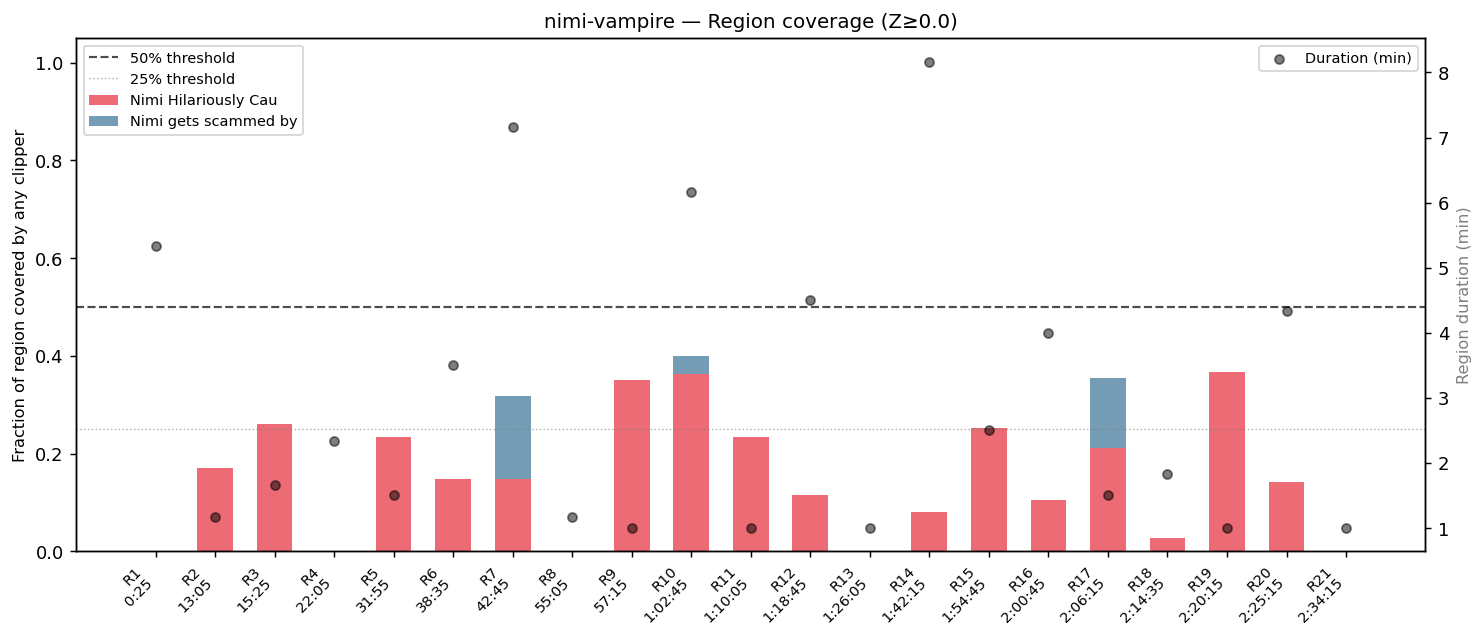

Data behind this chart, as committed beside it:
region_index, start_seconds, end_seconds, start_hms, end_hms, duration_s, mean_engagement, max_engagement, covered_seconds_any, coverage_frac_any, coverage_frac_Nimi Hilariously Cau, coverage_frac_Nimi gets scammed by, covered_at_0pct, covered_at_25pct, covered_at_50pct, covered_at_75pct
1, 25.0, 345.0, 0:25, 5:45, 320.0, 1.334, 1.926, 0.0, 0.0, 0.0, 0.0, 0, 0, 0, 0
2, 785.0, 855.0, 13:05, 14:15, 70.0, 1.107, 1.349, 12.0, 0.1714, 0.1714, 0.0, 1, 0, 0, 0
3, 925.0, 1025, 15:25, 17:05, 100.0, 1.18, 1.281, 26.0, 0.26, 0.26, 0.0, 1, 1, 0, 0
4, 1325, 1465, 22:05, 24:25, 140.0, 1.222, 1.438, 0.0, 0.0, 0.0, 0.0, 0, 0, 0, 0
5, 1915, 2005, 31:55, 33:25, 90.0, 1.112, 1.315, 21.0, 0.2333, 0.2333, 0.0, 1, 0, 0, 0
6, 2315, 2525, 38:35, 42:05, 210.0, 1.539, 2.032, 31.0, 0.1476, 0.1476, 0.0, 1, 0, 0, 0
7, 2565, 2995, 42:45, 49:55, 430.0, 1.635, 2.595, 121.0, 0.2814, 0.1488, 0.1698, 1, 1, 0, 0
8, 3305, 3375, 55:05, 56:15, 70.0, 1.477, 1.861, 0.0, 0.0, 0.0, 0.0, 0, 0, 0, 0
9, 3435, 3495, 57:15, 58:15, 60.0, 1.028, 1.157, 21.0, 0.35, 0.35, 0.0, 1, 1, 0, 0
10, 3765, 4135, 1:02:45, 1:08:55, 370.0, 1.247, 2.417, 134.0, 0.3622, 0.3622, 0.0378, 1, 1, 0, 0
11, 4205, 4265, 1:10:05, 1:11:05, 60.0, 1.102, 1.182, 14.0, 0.2333, 0.2333, 0.0, 1, 0, 0, 0
12, 4725, 4995, 1:18:45, 1:23:15, 270.0, 2.135, 2.924, 31.0, 0.1148, 0.1148, 0.0, 1, 0, 0, 0
13, 5165, 5225, 1:26:05, 1:27:05, 60.0, 1.247, 1.394, 0.0, 0.0, 0.0, 0.0, 0, 0, 0, 0
14, 6135, 6625, 1:42:15, 1:50:25, 490.0, 1.232, 2.292, 39.0, 0.0796, 0.0796, 0.0, 1, 0, 0, 0
15, 6885, 7035, 1:54:45, 1:57:15, 150.0, 2.133, 3.149, 38.0, 0.2533, 0.2533, 0.0, 1, 1, 0, 0
16, 7245, 7485, 2:00:45, 2:04:45, 240.0, 1.066, 1.354, 25.0, 0.1042, 0.1042, 0.0, 1, 0, 0, 0
17, 7575, 7665, 2:06:15, 2:07:45, 90.0, 1.053, 1.317, 19.0, 0.2111, 0.2111, 0.1444, 1, 0, 0, 0
18, 8075, 8185, 2:14:35, 2:16:25, 110.0, 1.831, 2.489, 3.0, 0.0273, 0.0273, 0.0, 1, 0, 0, 0
19, 8415, 8475, 2:20:15, 2:21:15, 60.0, 1.31, 1.557, 22.0, 0.3667, 0.3667, 0.0, 1, 1, 0, 0
20, 8715, 8975, 2:25:15, 2:29:35, 260.0, 1.065, 1.362, 37.0, 0.1423, 0.1423, 0.0, 1, 0, 0, 0
21, 9255, 9315, 2:34:15, 2:35:15, 60.0, 2.071, 2.49, 0.0, 0.0, 0.0, 0.0, 0, 0, 0, 0
